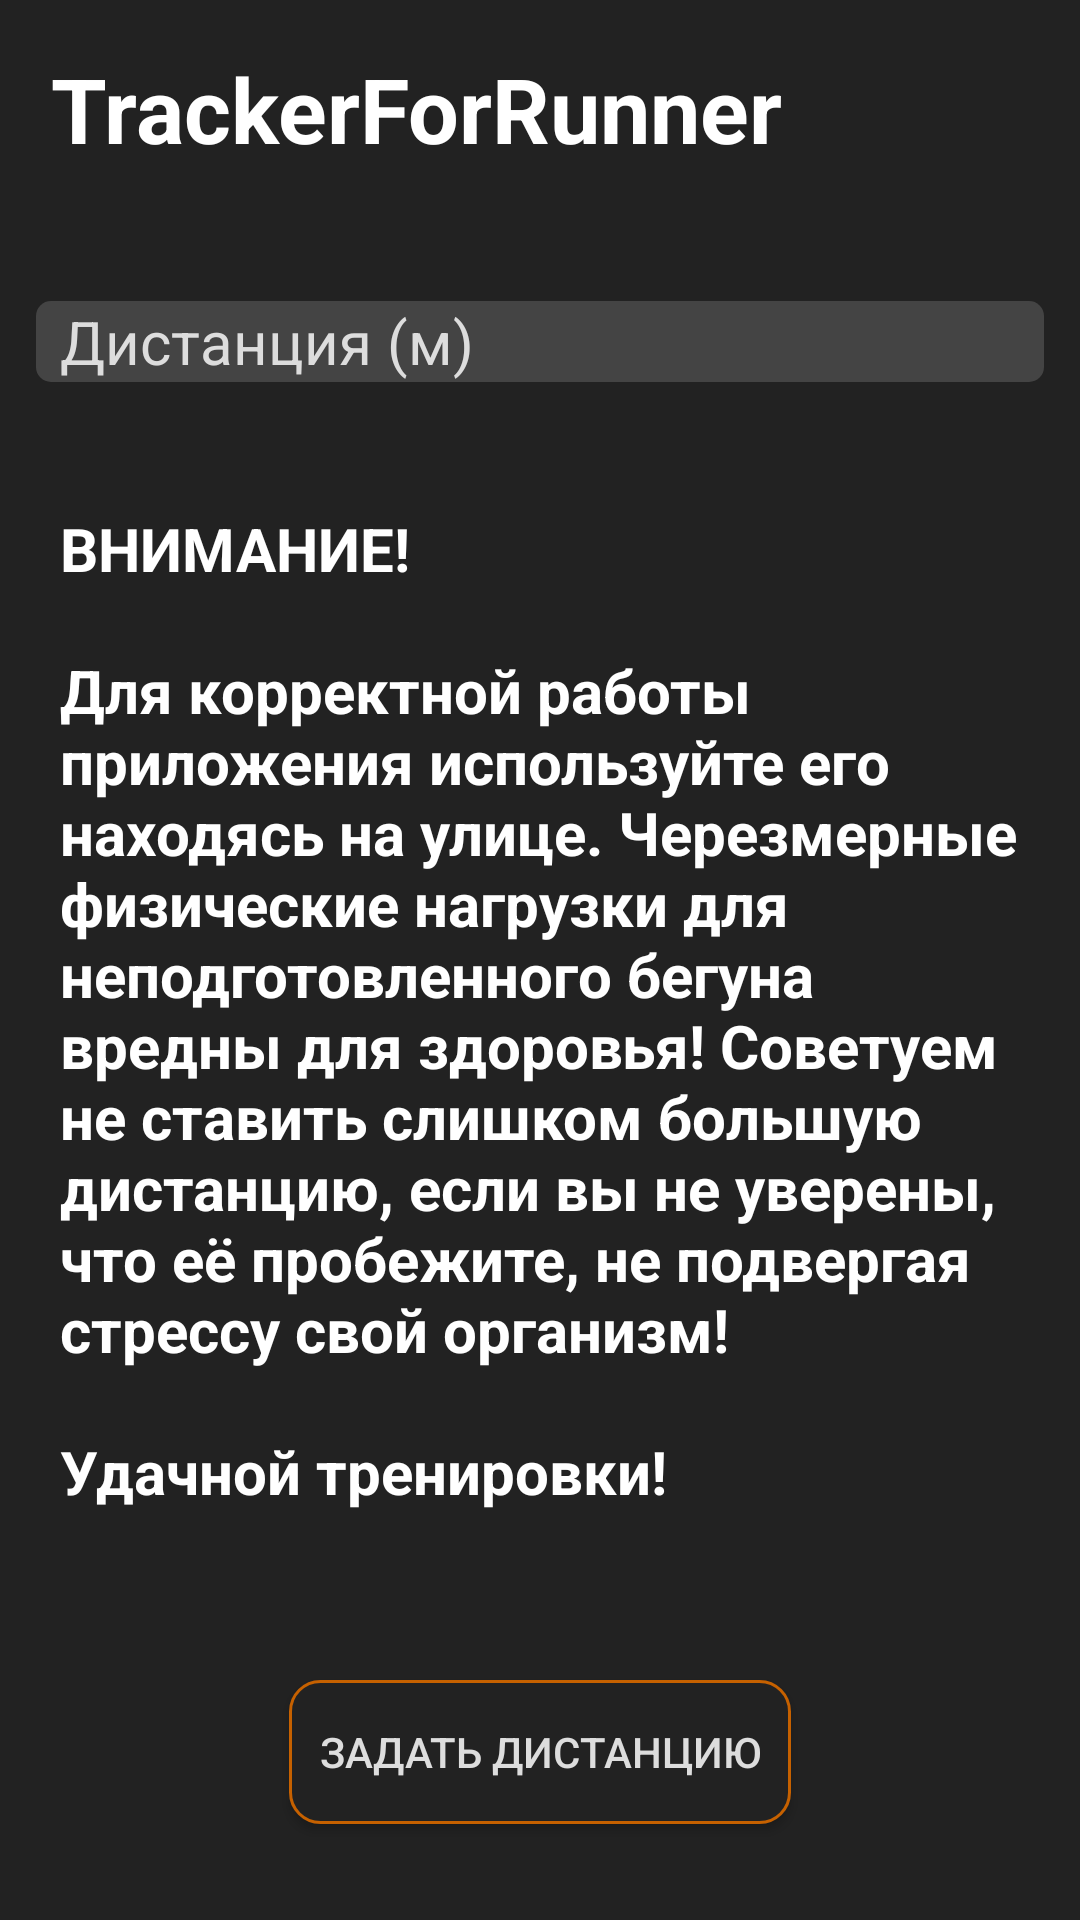

Here is an Android app screen rendered from its layout file. Give the layout XML and the strings, colors and styles it references.
<!-- AndroidManifest.xml: application theme Theme.TrackerForRunner -->
<!-- res/layout/fragment_set_distance.xml -->
<?xml version="1.0" encoding="utf-8"?>
<androidx.constraintlayout.widget.ConstraintLayout xmlns:android="http://schemas.android.com/apk/res/android"
    xmlns:app="http://schemas.android.com/apk/res-auto"
    xmlns:tools="http://schemas.android.com/tools"
    android:layout_width="match_parent"
    android:layout_height="match_parent"
    android:background="#222222"
    tools:context=".fragments.SetDistanceFragment">

    <TextView
        android:id="@+id/textView"
        android:layout_width="wrap_content"
        android:layout_height="wrap_content"
        android:layout_marginTop="16dp"
        android:text="@string/app_name"
        android:textColor="@color/white"
        android:textSize="30sp"
        android:textStyle="bold"
        app:layout_constraintEnd_toEndOf="parent"
        app:layout_constraintHorizontal_bias="0.147"
        app:layout_constraintStart_toStartOf="parent"
        app:layout_constraintTop_toTopOf="parent" />

    <EditText
        android:id="@+id/etDistance"
        android:layout_width="match_parent"
        android:layout_height="wrap_content"
        android:layout_marginHorizontal="12dp"
        android:layout_marginTop="44dp"
        android:background="@drawable/edittext_style"
        android:hint="Дистанция (м)"
        android:paddingHorizontal="8dp"
        android:textColorHint="#dddddd"
        android:textSize="20sp"
        android:textColor="#dddddd"
        app:layout_constraintEnd_toEndOf="parent"
        app:layout_constraintHorizontal_bias="0.8"
        app:layout_constraintStart_toStartOf="parent"
        app:layout_constraintTop_toBottomOf="@+id/textView" />

    <TextView
        android:layout_width="wrap_content"
        android:layout_height="wrap_content"
        android:paddingHorizontal="20dp"
        android:text="@string/warning"
        android:textColor="@color/white"
        android:textSize="20sp"
        android:textStyle="bold"
        app:layout_constraintBottom_toTopOf="@+id/btnSubmit"
        app:layout_constraintEnd_toEndOf="parent"
        app:layout_constraintHorizontal_bias="0.0"
        app:layout_constraintStart_toStartOf="parent"
        app:layout_constraintTop_toBottomOf="@+id/etDistance"
        app:layout_constraintVertical_bias="0.43" />

    <Button
        android:id="@+id/btnSubmit"
        android:layout_width="wrap_content"
        android:layout_height="wrap_content"
        android:layout_marginBottom="32dp"
        android:background="@drawable/button_edit_distance_style"
        android:paddingHorizontal="10dp"
        android:text="@string/set_distance"
        android:textColor="#DDDDDD"
        app:layout_constraintBottom_toBottomOf="parent"
        app:layout_constraintEnd_toEndOf="parent"
        app:layout_constraintStart_toStartOf="parent" />

</androidx.constraintlayout.widget.ConstraintLayout>
<!-- resources referenced by this layout -->
<resources>
  <!-- drawable button_edit_distance_style (drawable) -->
  <?xml version="1.0" encoding="utf-8"?>
  <selector xmlns:android="http://schemas.android.com/apk/res/android">
      <item android:state_pressed="true">
          <shape>
              <solid android:color="#555555"/>
              <corners android:radius="10dp"/>
              <stroke android:width="1dp" android:color="#c66100"/>
          </shape>
      </item>
      <item>
          <shape>
              <solid android:color="#222222"/>
              <corners android:radius="10dp"/>
              <stroke android:width="1dp" android:color="#c66100"/>
          </shape>
      </item>
  
  </selector>
  <!-- drawable edittext_style (drawable) -->
  <?xml version="1.0" encoding="utf-8"?>
  <shape xmlns:android="http://schemas.android.com/apk/res/android">
      <solid android:color="#444444"/>
      <corners android:radius="5dp"/>
  </shape>
  <string name="app_name">TrackerForRunner</string>
  <string name="set_distance">Задать дистанцию</string>
  <string name="warning">ВНИМАНИЕ!\n\nДля корректной работы приложения используйте его находясь на улице. Черезмерные физические нагрузки для неподготовленного бегуна вредны для здоровья! Советуем не ставить слишком большую дистанцию, если вы не уверены, что её пробежите, не подвергая стрессу свой организм! \n\nУдачной тренировки!</string>
  <style name="Theme.TrackerForRunner" parent="Theme.AppCompat.DayNight.NoActionBar">
          
          <item name="colorPrimary">#659696</item>
          <item name="colorPrimaryVariant">#222222</item>
          <item name="colorOnPrimary">#FF0000</item>
          
          <item name="colorSecondary">@color/teal_200</item>
          <item name="colorSecondaryVariant">@color/teal_700</item>
          <item name="colorOnSecondary">@color/black</item>
          
          <item name="android:statusBarColor" tools:targetApi="l">?attr/colorPrimaryVariant</item>
          
      </style>
  <!-- not gathered from this repository: default colours our renderer supplied (Android Studio template values) -->
  <color name="teal_200">#FF03DAC5</color>
  <color name="teal_700">#FF018786</color>
  <color name="black">#FF000000</color>
  <color name="white">#FFFFFFFF</color>
</resources>
